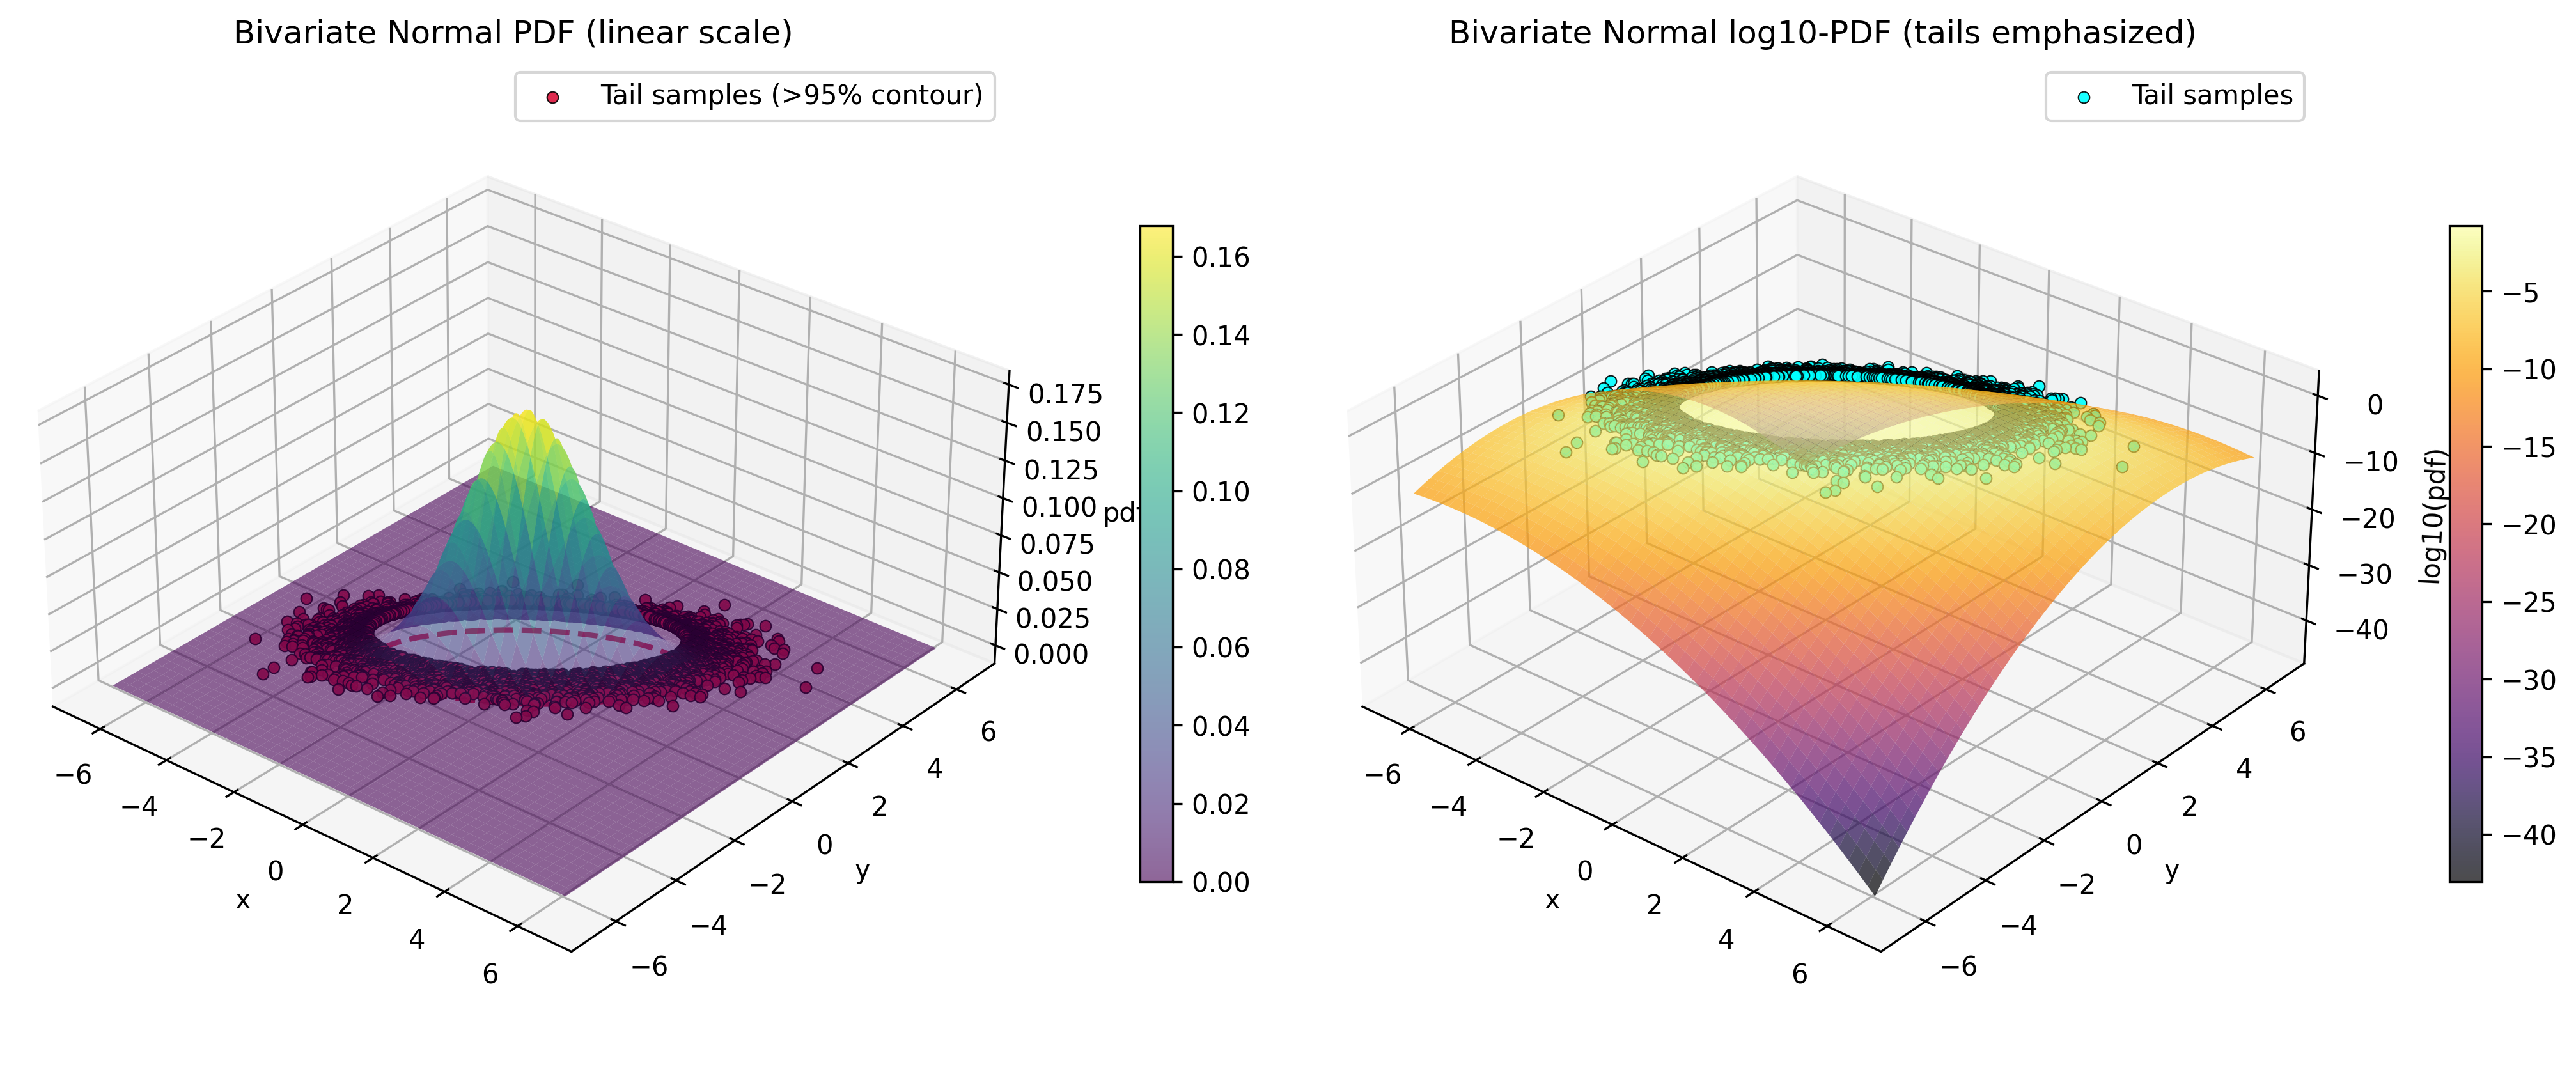

The script that saved this image:
import numpy as np
import matplotlib.pyplot as plt
from matplotlib import cm
from mpl_toolkits.mplot3d import Axes3D  # noqa: F401 (needed for 3D projection)
from scipy.stats import multivariate_normal, chi2

# ----------------------------
# Configuration
# ----------------------------
np.random.seed(42)

# Define a bivariate normal distribution
mu = np.array([0.0, 0.0])
Sigma = np.array([[1.5, 0.8],
                  [0.8, 1.0]])

rv = multivariate_normal(mean=mu, cov=Sigma)

# Grid for evaluating the PDF
eigvals, eigvecs = np.linalg.eigh(Sigma)
max_std = np.sqrt(eigvals.max())
span = 4.5 * max_std  # cover ~ +/- 4.5 std along the largest axis

num = 200
x = np.linspace(mu[0] - span, mu[0] + span, num)
y = np.linspace(mu[1] - span, mu[1] + span, num)
X, Y = np.meshgrid(x, y)
pos = np.dstack((X, Y))
Z = rv.pdf(pos)

# Log-PDF for tail visibility (use log10 to compress dynamic range)
eps = 1e-300  # avoid log(0)
Zlog = np.log10(Z + eps)

# ----------------------------
# Tail sampling
# ----------------------------
n_samples = 100_000
samples = rv.rvs(size=n_samples)

# Mahalanobis distance squared: d^2 ~ chi2(df=2)
Sigma_inv = np.linalg.inv(Sigma)
diff = samples - mu
d2 = np.einsum('ij,jk,ik->i', diff, Sigma_inv, diff)

# Choose a tail threshold via chi-square quantile (e.g., 95% or 99%)
tail_quantile = 0.95
threshold = chi2.ppf(tail_quantile, df=2)
tail_mask = d2 > threshold
tail_samples = samples[tail_mask]

# ----------------------------
# Plotting
# ----------------------------
fig = plt.figure(figsize=(14, 6))

# Compute a visually helpful offset so points sit above the surfaces
offset_pdf = 0.07 * Z.max()  # 7% of peak height
offset_log = 0.07 * (Zlog.max() - Zlog.min())  # 7% of log-range

# 1) Linear PDF surface with tail points overlaid (lifted above the surface)
ax1 = fig.add_subplot(1, 2, 1, projection='3d')
surf1 = ax1.plot_surface(
    X, Y, Z, cmap=cm.viridis, linewidth=0, antialiased=True,
    alpha=0.6, zorder=0
)

tail_pdf_vals = rv.pdf(tail_samples)
ax1.scatter(
    tail_samples[:, 0], tail_samples[:, 1], tail_pdf_vals + offset_pdf,
    c='crimson', s=18, alpha=0.9, edgecolor='black', linewidths=0.5,
    label=f'Tail samples (>{int(tail_quantile*100)}% contour)', depthshade=False, zorder=10
)

ax1.set_title('Bivariate Normal PDF (linear scale)')
ax1.set_xlabel('x')
ax1.set_ylabel('y')
ax1.set_zlabel('pdf')
fig.colorbar(surf1, ax=ax1, shrink=0.6, pad=0.1)
ax1.legend(loc='upper right', frameon=True)

# Analytic tail contour on the base (z=0) plane:
# For multivariate normal, f(x) = f(mu) * exp(-0.5 * d^2).
# So the pdf level for d^2 = threshold is:
f_mu = rv.pdf(mu)
level_on_ellipse = f_mu * np.exp(-0.5 * threshold)
cset = ax1.contour(X, Y, Z, levels=[level_on_ellipse], zdir='z', offset=0.0,
                   colors='crimson', linestyles='--', linewidths=2)

# 2) Log-PDF surface for tail visibility (lifted points)
ax2 = fig.add_subplot(1, 2, 2, projection='3d')
surf2 = ax2.plot_surface(
    X, Y, Zlog, cmap=cm.inferno, linewidth=0, antialiased=True,
    alpha=0.7, zorder=0
)
ax2.scatter(
    tail_samples[:, 0], tail_samples[:, 1], np.log10(tail_pdf_vals + eps) + offset_log,
    c='cyan', s=18, alpha=0.9, edgecolor='black', linewidths=0.5,
    label='Tail samples', depthshade=False, zorder=10
)

ax2.set_title('Bivariate Normal log10-PDF (tails emphasized)')
ax2.set_xlabel('x')
ax2.set_ylabel('y')
ax2.set_zlabel('log10(pdf)')
fig.colorbar(surf2, ax=ax2, shrink=0.6, pad=0.1)
ax2.legend(loc='upper right', frameon=True)

# Improve layout and view
for ax in (ax1, ax2):
    ax.view_init(elev=30, azim=-50)
    ax.set_box_aspect((1, 1, 0.5))

plt.tight_layout()
plt.savefig("importance_sampling_visualization.png", dpi=300, bbox_inches='tight', facecolor='white', edgecolor='none')
plt.show()
